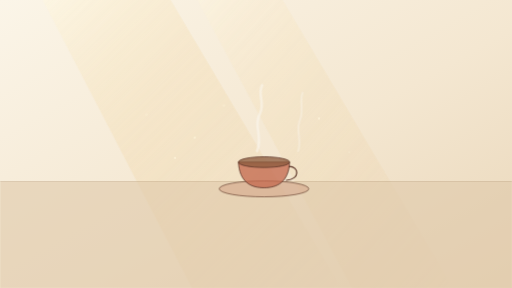
t = 0.00 s
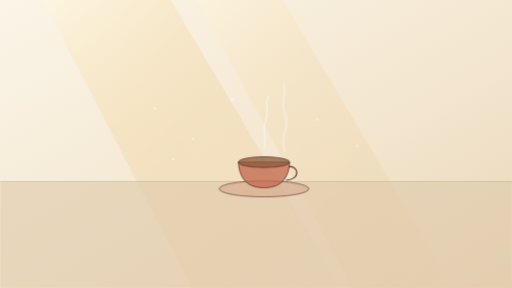
t = 4.60 s
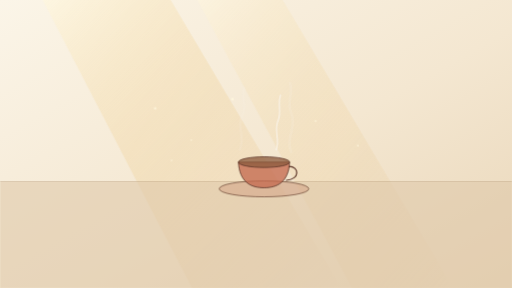
t = 5.40 s
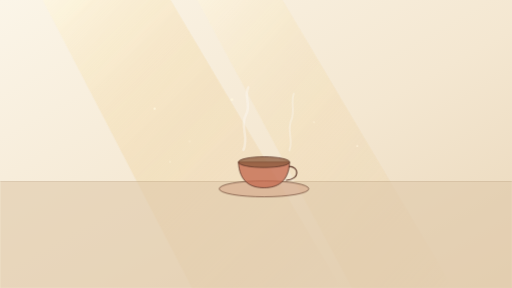
t = 6.20 s
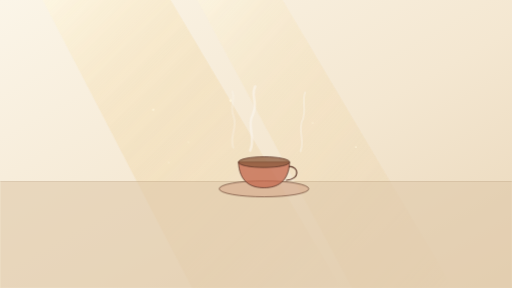
t = 7.00 s
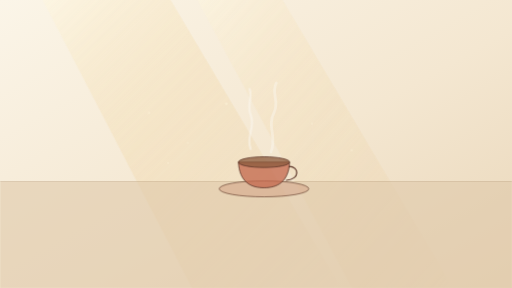
t = 8.60 s

The animated SVG that drew these frames (rendered in a browser with its animation timeline set to each time). Animation: 3 CSS @keyframes rules; frames cover the first 8.60 s, repeats indefinitely.

<svg xmlns="http://www.w3.org/2000/svg" viewBox="0 0 960 540" width="960" height="540" role="img" aria-label="Animated morning tea steam and golden sunbeams cover">
  <defs>
    <linearGradient id="morningWall" x1="0%" y1="0%" x2="100%" y2="100%">
      <stop offset="0%" stop-color="#FBF5E8" />
      <stop offset="55%" stop-color="#F4E7D1" />
      <stop offset="100%" stop-color="#E9D6B9" />
    </linearGradient>
    <linearGradient id="sunShaft" x1="0%" y1="0%" x2="100%" y2="100%">
      <stop offset="0%" stop-color="#FFF7DE" stop-opacity="0.62" />
      <stop offset="55%" stop-color="#EBC47D" stop-opacity="0.22" />
      <stop offset="100%" stop-color="#D99B52" stop-opacity="0" />
    </linearGradient>
    <style>
      .beam-breathe { animation: beamPulse 10s ease-in-out infinite; }
      .steam-1 { animation: steamRise 6.2s ease-in-out infinite; }
      .steam-2 { animation: steamRise 7.6s ease-in-out -2.8s infinite; }
      .steam-3 { animation: steamRise 6.8s ease-in-out -4.6s infinite; }
      .dust-a { animation: dustFloat 10.5s ease-in-out infinite; }
      .dust-b { animation: dustFloat 12.8s ease-in-out -4.5s infinite; }
      @keyframes beamPulse {
        0%, 100% { opacity: 0.72; }
        50% { opacity: 1; }
      }
      @keyframes steamRise {
        0% { transform: translate(0px, 14px) scale(0.9); opacity: 0; }
        25% { opacity: 0.56; }
        70% { opacity: 0.36; }
        100% { transform: translate(10px, -42px) scale(1.12); opacity: 0; }
      }
      @keyframes dustFloat {
        0%, 100% { transform: translate(0px, 0px); opacity: 0.3; }
        50% { transform: translate(16px, -12px); opacity: 0.85; }
      }
      @media (prefers-reduced-motion: reduce) {
        .beam-breathe, .steam-1, .steam-2, .steam-3, .dust-a, .dust-b { animation: none !important; opacity: 0.55 !important; }
      }
    </style>
  </defs>

  <rect width="960" height="540" fill="url(#morningWall)" />

  <!-- Slanting golden morning sunbeams -->
  <g class="beam-breathe">
    <polygon points="80,0 320,0 640,540 360,540" fill="url(#sunShaft)" />
    <polygon points="370,0 530,0 850,540 660,540" fill="url(#sunShaft)" opacity="0.72" />
  </g>

  <!-- Subtle wooden study tabletop horizon -->
  <rect x="0" y="340" width="960" height="200" fill="#DFC9AA" opacity="0.58" />
  <line x1="0" y1="340" x2="960" y2="340" stroke="#9B7E5E" stroke-width="1.2" opacity="0.45" />

  <!-- Hand-sketched terracotta teacup & linen saucer -->
  <g transform="translate(495, 290)">
    <ellipse cx="0" cy="64" rx="84" ry="15" fill="#B5563E" fill-opacity="0.2" stroke="#6B4433" stroke-width="1.3" />
    <path d="M-48,14 C-46,52 -24,62 0,62 C24,62 46,52 48,14 Z" fill="#C46B50" fill-opacity="0.78" stroke="#5A3327" stroke-width="1.5" />
    <ellipse cx="0" cy="14" rx="48" ry="10" fill="#8B5A3C" fill-opacity="0.75" stroke="#5A3327" stroke-width="1.4" />
    <path d="M47,22 C66,22 68,46 42,48" fill="none" stroke="#5A3327" stroke-width="2.2" stroke-linecap="round" />
  </g>

  <!-- Gently curling translucent tea steam ribbons -->
  <g fill="none" stroke="#FBF7F0" stroke-linecap="round">
    <path class="steam-1" d="M482,292 C472,268 492,250 482,226 C474,208 486,192 480,176" stroke-width="4.5" />
    <path class="steam-2" d="M498,296 C510,270 490,248 504,222 C514,202 498,186 508,168" stroke-width="5.2" />
    <path class="steam-3" d="M514,292 C522,272 508,256 518,236 C524,220 516,204 522,190" stroke-width="3.6" />
  </g>

  <!-- Floating golden sunbeam dust motes -->
  <g fill="#FFF7DE">
    <circle class="dust-a" cx="275" cy="215" r="2.2" />
    <circle class="dust-b" cx="352" cy="268" r="1.8" />
    <circle class="dust-a" cx="420" cy="198" r="2.5" />
    <circle class="dust-b" cx="585" cy="232" r="2.0" />
    <circle class="dust-a" cx="655" cy="285" r="1.7" />
    <circle class="dust-b" cx="315" cy="306" r="1.9" />
  </g>
</svg>
